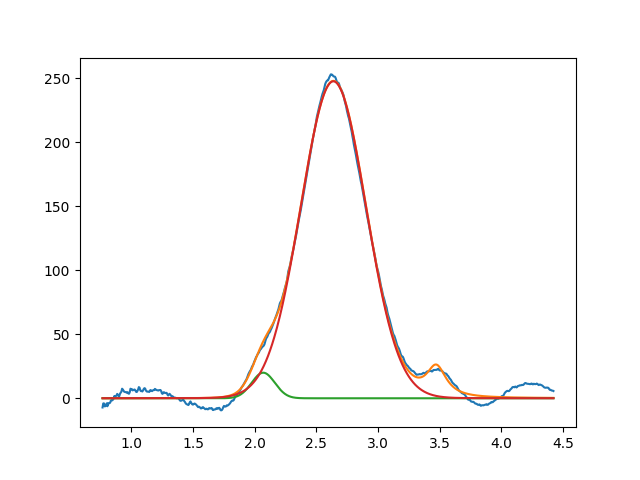

The data file committed next to this chart (first rows):
2.068942650213389189e+00, 2.000000000000000355e+01, 2.207980602015005567e-01, 9.999999999999998890e-01
2.637689197996170964e+00, 2.477163917657582886e+02, 6.210590922859108298e-01, 9.946599252351296938e-01
3.472512802071319182e+00, 2.456108031979415784e+01, 1.999999999999999833e-01, 2.921750533554984019e-21
